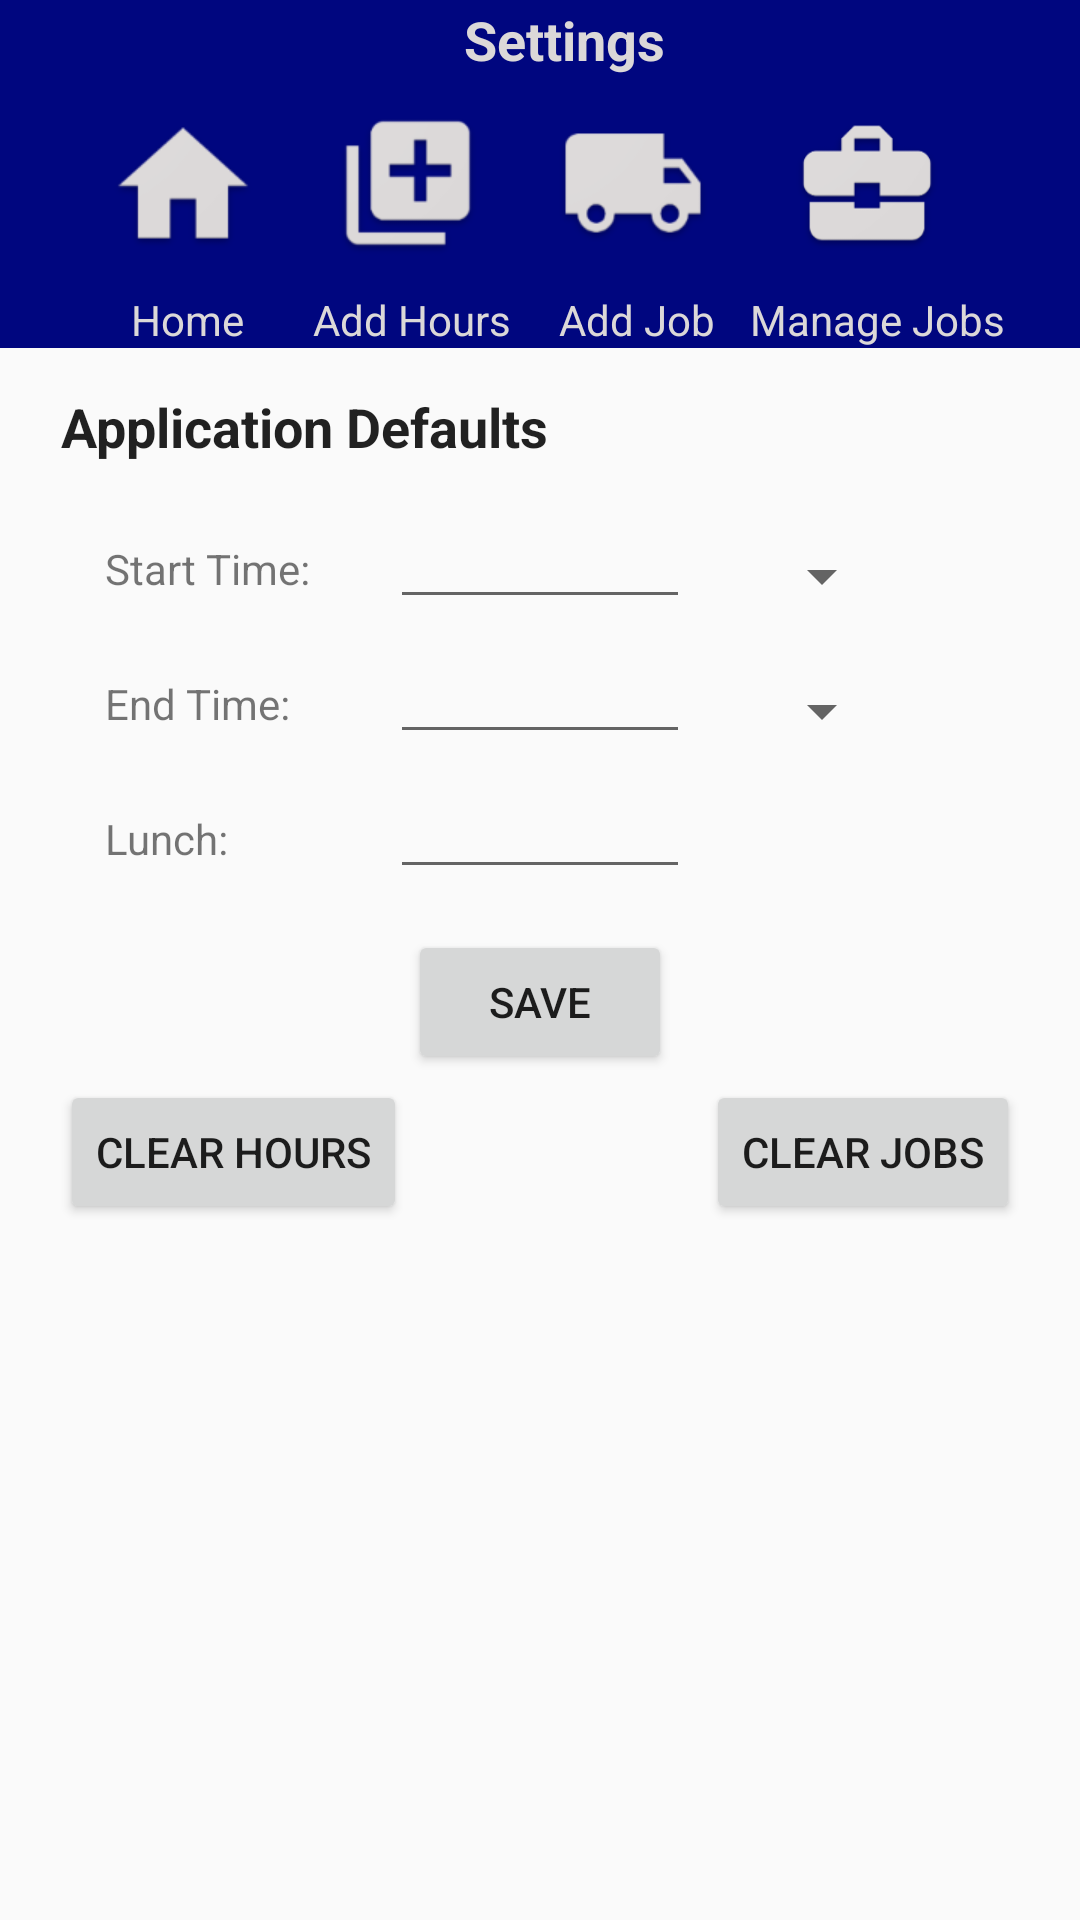

Produce the Android XML layout that renders to this screen, including the resource entries it uses.
<!-- AndroidManifest.xml: application theme Theme.AppCompat.Light.NoActionBar -->
<!-- res/layout/activity_settings.xml -->
<?xml version="1.0" encoding="utf-8"?>
<RelativeLayout
    xmlns:tools="http://schemas.android.com/tools"
    xmlns:android="http://schemas.android.com/apk/res/android"
    android:layout_width="match_parent"
    android:layout_height="match_parent"
    tools:context=".ManageJobs">

    <LinearLayout
        android:layout_width="match_parent"
        android:layout_height="wrap_content"
        android:layout_gravity="center"
        android:orientation="vertical">

        
        <android.support.v7.widget.Toolbar xmlns:android="http://schemas.android.com/apk/res/android"
            android:layout_width="match_parent"
            android:layout_height="25dp"
            android:background="@color/navBar"
            android:textColorSecondary="@color/titleText"
            android:theme="@style/OverflowTheme"
            android:id="@+id/title_bar">

            
            <TextView
                android:id="@+id/settingsTitle"
                android:layout_width="match_parent"
                android:layout_height="wrap_content"
                android:theme="@style/TitleTheme"
                android:text="@string/settingsLbl" />
        </android.support.v7.widget.Toolbar>

        
        <include
            layout = "@layout/nav_bar">
        </include>

    </LinearLayout>

        <TextView
            android:id="@+id/appDefaultsTitle"
            style="@style/settingsTitle"
            android:layout_width="wrap_content"
            android:layout_height="wrap_content"
            android:layout_marginLeft="20dp"
            android:layout_marginTop="130dp"
            android:text="@string/defaultsTitle" />

        <TextView
            android:id="@+id/defaultStartLbl"
            android:layout_width="wrap_content"
            android:layout_height="wrap_content"
            android:layout_marginLeft="35dp"
            android:layout_marginTop="180dp"
            android:text="@string/defaultStartLbl" />

        <EditText
            android:id="@+id/defaultStartTime"
            android:inputType="time"
            android:layout_width="@dimen/timeInputWidth"
            android:layout_height="wrap_content"
            android:layout_marginTop="165dp"
            android:layout_marginLeft="130dp"/>

        <Spinner
            android:id="@+id/defaultStartAMPM"
            android:layout_width="wrap_content"
            android:layout_height="wrap_content"
            android:layout_alignTop="@id/defaultStartLbl"
            android:layout_marginLeft="250dp"/>

        <TextView
            android:id="@+id/endTimeLbl"
            android:layout_width="wrap_content"
            android:layout_height="wrap_content"
            android:layout_alignLeft="@+id/defaultStartLbl"
            android:layout_alignParentTop="true"
            android:layout_marginTop="225dp"
            android:text="@string/endTimeLbl" />

        <EditText
            android:id="@+id/defaultEndTime"
            android:inputType="time"
            android:layout_width="@dimen/timeInputWidth"
            android:layout_height="wrap_content"
            android:layout_marginTop="210dp"
            android:layout_marginLeft="130dp"/>

        <Spinner
            android:id="@+id/defaultEndAMPM"
            android:layout_width="wrap_content"
            android:layout_height="wrap_content"
            android:layout_alignTop="@id/endTimeLbl"
            android:layout_marginLeft="250dp"/>

        <TextView
            android:id="@+id/defaultLunchLbl"
            android:layout_width="wrap_content"
            android:layout_height="wrap_content"
            android:layout_alignLeft="@+id/defaultStartLbl"
            android:layout_alignParentTop="true"
            android:layout_marginTop="270dp"
            android:text="@string/lunchLbl" />

        <EditText
            android:id="@+id/defaultLunchDuration"
            android:inputType="number"
            android:layout_width="@dimen/timeInputWidth"
            android:layout_height="wrap_content"
            android:layout_marginTop="255dp"
            android:layout_marginLeft="130dp"/>

        <Button
            android:id="@+id/saveDefaultBtn"
            android:layout_width="wrap_content"
            android:layout_height="wrap_content"
            android:layout_centerHorizontal="true"
            android:layout_marginTop="310dp"
            android:text="@string/saveBtnLbl" />

        <Button
            android:id="@+id/clearHoursBtn"
            android:layout_width="wrap_content"
            android:layout_height="wrap_content"
            android:layout_alignTop="@+id/saveDefaultBtn"
            android:layout_marginLeft="20dp"
            android:layout_marginTop="50dp"
            android:text="CLEAR HOURS" />

        <Button
            android:id="@+id/clearJobsBtn"
            android:layout_width="wrap_content"
            android:layout_height="wrap_content"
            android:layout_alignTop="@+id/clearHoursBtn"
            android:layout_alignParentRight="true"
            android:layout_marginRight="20dp"
            android:text="CLEAR JOBS" />

</RelativeLayout>
<!-- res/layout/nav_bar.xml (included above) -->
<?xml version="1.0" encoding="utf-8"?>
<android.support.v7.widget.Toolbar xmlns:android="http://schemas.android.com/apk/res/android"
    android:layout_width="match_parent"
    android:layout_height="wrap_content"
    android:theme="@style/MainMenuStyle"
    android:id="@+id/nav_bar">

    <GridLayout
        android:layout_width="wrap_content"
        android:layout_height="wrap_content"
        android:orientation="horizontal"
        android:layout_gravity="center"
        android:gravity="center">

        <Button
            android:id="@+id/homeBtn"
            android:layout_width="@dimen/navBtnSize"
            android:layout_height="@dimen/navBtnSize"
            android:background="@mipmap/home_button"
            android:layout_row="0"
            android:layout_column="0"
            android:layout_marginRight="@dimen/navBtnMargin"/>

        <Button
            android:id="@+id/addHoursBtn"
            android:layout_width="@dimen/navBtnSize"
            android:layout_height="@dimen/navBtnSize"
            android:background="@mipmap/add_hours"
            android:layout_row="0"
            android:layout_column="1"
            android:layout_marginRight="@dimen/navBtnMargin"/>

        <Button
            android:id="@+id/addJobBtn"
            android:layout_width="@dimen/navBtnSize"
            android:layout_height="@dimen/navBtnSize"
            android:background="@mipmap/add_job"
            android:layout_row="0"
            android:layout_column="2"
            android:layout_marginRight="@dimen/navBtnMargin"/>

        <Button
            android:id="@+id/manageBtn"
            android:layout_width="@dimen/navBtnSize"
            android:layout_height="@dimen/navBtnSize"
            android:background="@mipmap/job_manager"
            android:layout_row="0"
            android:layout_column="3"
            android:layout_marginLeft="@dimen/navBtnMargin"/>

        <TextView
            android:id="@+id/homeLabel"
            android:layout_row="1"
            android:layout_column="0"
            android:text="@string/homeLbl"
            android:layout_gravity="center"
            android:theme="@style/MenuTitle" />

        <TextView
            android:id="@+id/hoursLabel"
            android:layout_row="1"
            android:layout_column="1"
            android:text="@string/hoursLbl"
            android:layout_gravity="center"
            android:theme="@style/MenuTitle" />

        <TextView
            android:id="@+id/addJobLabel"
            android:layout_row="1"
            android:layout_column="2"
            android:text="@string/addJobLbl"
            android:layout_gravity="center"
            android:theme="@style/MenuTitle" />

        <TextView
            android:id="@+id/manageLabel"
            android:layout_row="1"
            android:layout_column="3"
            android:text="@string/manageJobLbl"
            android:layout_gravity="center"
            android:theme="@style/MenuTitle" />
    </GridLayout>

</android.support.v7.widget.Toolbar>
<!-- resources referenced by this layout -->
<resources>
  <color name="navBar">#00067F</color>
  <color name="titleText">#DBD8D8</color>
  <dimen name="navBtnMargin">3dp</dimen>
  <dimen name="navBtnSize">72dp</dimen>
  <dimen name="timeInputWidth">100dp</dimen>
  <!-- mipmap add_hours: png bitmap (mipmap-hdpi, 1629 bytes) -->
  <!-- mipmap add_job: png bitmap (mipmap-hdpi, 1952 bytes) -->
  <!-- mipmap home_button: png bitmap (mipmap-hdpi, 1439 bytes) -->
  <!-- mipmap job_manager: png bitmap (mipmap-hdpi, 1811 bytes) -->
  <string name="addJobLbl">Add Job</string>
  <string name="defaultStartLbl">Start Time:</string>
  <string name="defaultsTitle">Application Defaults</string>
  <string name="endTimeLbl">End Time:</string>
  <string name="homeLbl">Home</string>
  <string name="hoursLbl">Add Hours</string>
  <string name="lunchLbl">Lunch:</string>
  <string name="manageJobLbl">Manage Jobs</string>
  <string name="saveBtnLbl">SAVE</string>
  <string name="settingsLbl">Settings</string>
  <style name="MainMenuStyle" parent="Theme.AppCompat.Light.NoActionBar">
          <item name="android:background">@color/navBar</item>
          <item name="android:gravity">center</item>
      </style>
  <style name="MenuTitle" parent="Theme.AppCompat.Light.NoActionBar">
          <item name="android:textColor">@color/titleText</item>
          <item name="android:textSize">@dimen/navTxtSize</item>
      </style>
  <style name="OverflowTheme" parent="Theme.AppCompat.Light.NoActionBar">
          <item name="android:colorBackground">@color/titleText</item>
          <item name="android:textColorSecondary">@color/titleText</item>
      </style>
  <style name="TitleTheme" parent="Theme.AppCompat.Light.NoActionBar">
          <item name="android:background">@color/navBar</item>
          <item name="android:paddingTop">1dp</item>
          <item name="android:gravity">center</item>
          <item name="android:textColor">@color/titleText</item>
          <item name="android:textSize">18sp</item>
          <item name="android:textStyle">bold</item>
      </style>
  <style name="settingsTitle" parent="Theme.AppCompat.Light.NoActionBar">
          <item name="android:textSize">@dimen/settingsTitleSize</item>
          <item name="android:textStyle">bold</item>
          <item name="android:layout_gravity">center</item>
          <item name="android:gravity">center</item>
      </style>
  <dimen name="navTxtSize">14sp</dimen>
  <dimen name="settingsTitleSize">18sp</dimen>
</resources>
